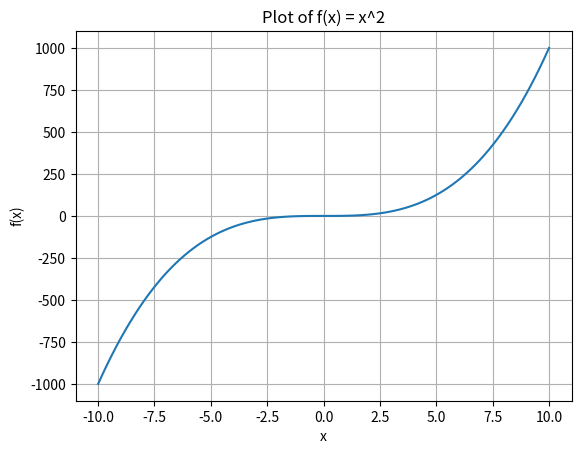

Here is the Python script that generated this plot: (Note: this script raises an exception after producing the figure.)
# create a plot for the function f(x) = x^2
import matplotlib.pyplot as plt
import numpy as np
import json

x = np.linspace(-10, 10, 100)
# y = x**3
y = x**3


plt.plot(x, y)
plt.title('Plot of f(x) = x^2')
plt.xlabel('x')
plt.ylabel('f(x)')  
plt.grid()
plt.savefig('plot.png')
plt.show()
# The plot is saved as 'plot.png'
# You can view it in the current directory.
# The plot is displayed using plt.show()
# The plot is displayed using plt.show()

# Read a JSON file and print its contents
with open('data.json', 'r') as f:
    data = json.load(f)
    print(data)
